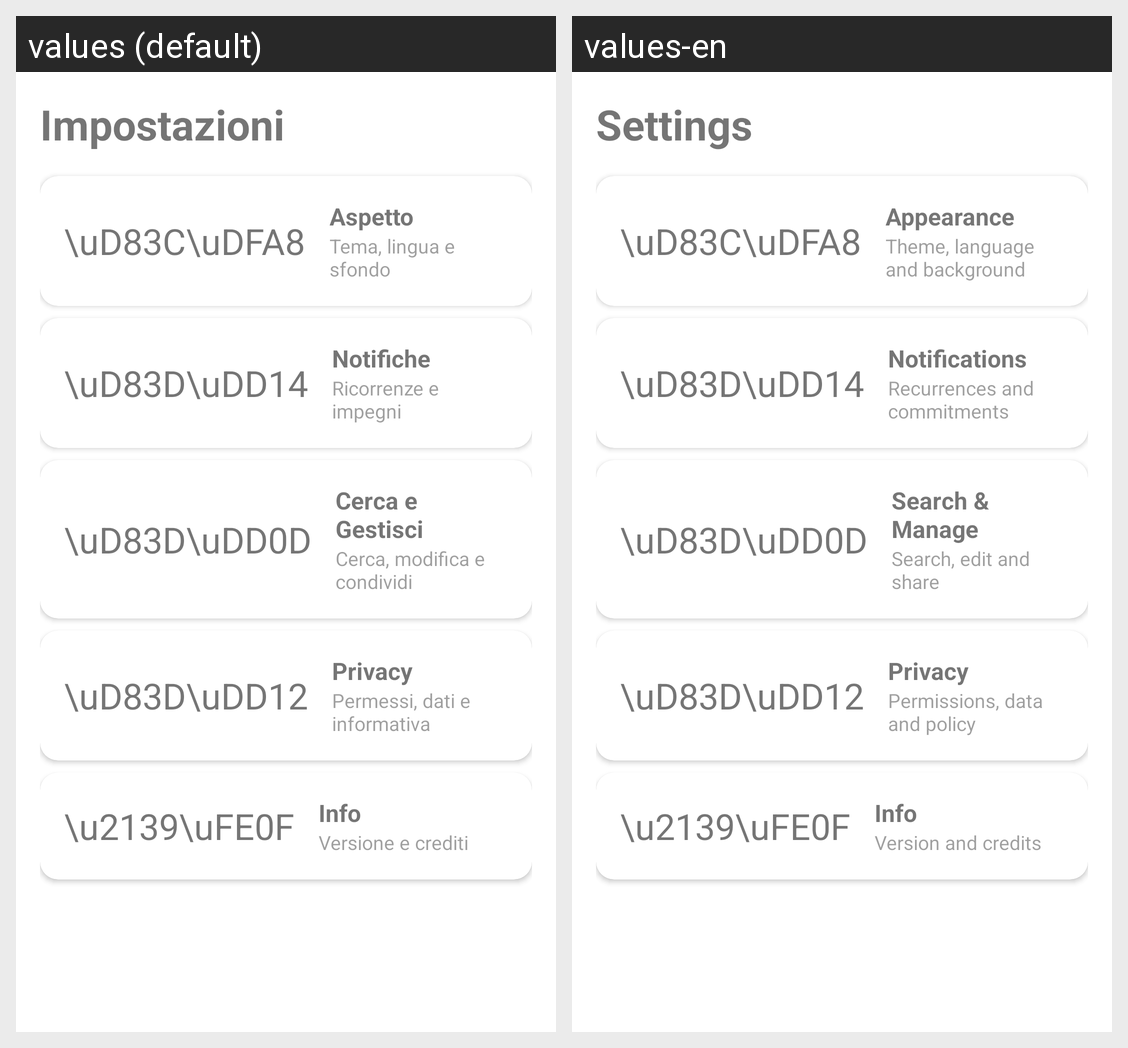

Translations of the strings shown on this Android screen, per locale in the grid:
Android screen res/layout/fragment_settings.xml rendered under 2 locales, left to right: values (default), values-en. Device: Nexus 5 (rendered at 1080×1920; each locale shown at half size, 540×960, under a caption strip naming it); theme Theme.Santibailor.
Strings drawn on this screen, with the default value and each locale's value (text and hints the layout hard-codes, and strings that could not be matched under every locale, appear in the picture but are not listed):

title_settings
  values: Impostazioni
  values-en: Settings

settings_aspetto
  values: Aspetto
  values-en: Appearance

settings_aspetto_desc
  values: Tema, lingua e sfondo
  values-en: Theme, language and background

settings_notifiche
  values: Notifiche
  values-en: Notifications

settings_notifiche_desc
  values: Ricorrenze e impegni
  values-en: Recurrences and commitments

settings_cerca_gestisci
  values: Cerca e Gestisci
  values-en: Search & Manage

settings_cerca_gestisci_desc
  values: Cerca, modifica e condividi
  values-en: Search, edit and share

settings_privacy_new
  values: Privacy
  values-en: Privacy

settings_privacy_new_desc
  values: Permessi, dati e informativa
  values-en: Permissions, data and policy

settings_info
  values: Info
  values-en: Info

settings_info_desc
  values: Versione e crediti
  values-en: Version and credits
